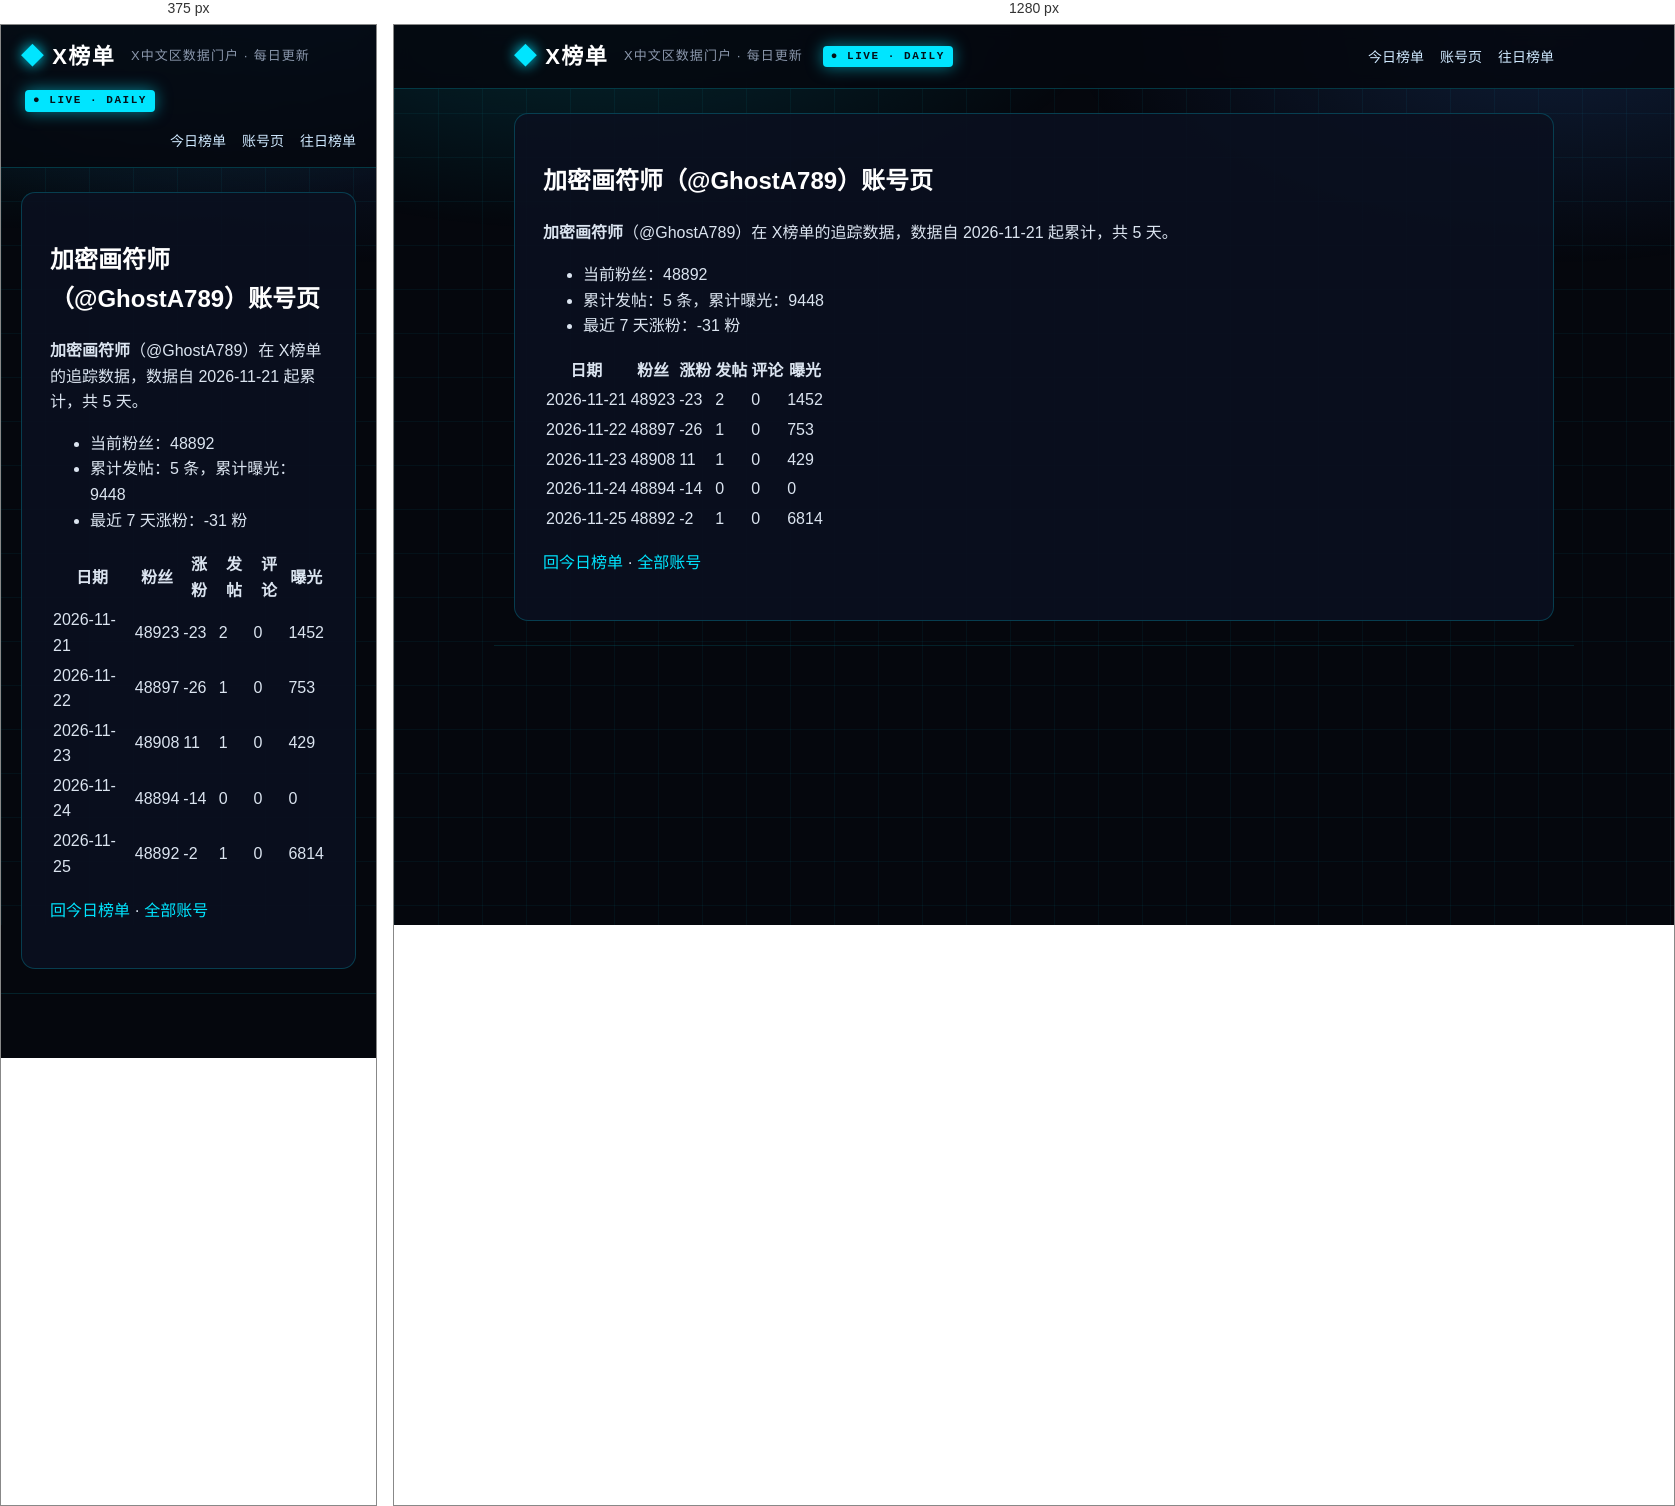
Rendered at 375 px and 1280 px, left to right.

<!-- file: index.html -->
<!DOCTYPE html>
<html lang="zh-CN">
<head>
<meta charset="utf-8">
<meta name="viewport" content="width=device-width, initial-scale=1">



<title>加密画符师（@GhostA789）账号页 · X榜单 · X中文区数据门户</title>
<meta name="description" content="每日更新的 X 中文区发帖、评论、涨粉、曝光榜单">
<link rel="canonical" href="https://deepblock666.github.io/accounts/GhostA789/index.html">
<meta property="og:type" content="website">
<meta property="og:title" content="加密画符师（@GhostA789）账号页 · X榜单 · X中文区数据门户">
<meta property="og:description" content="每日更新的 X 中文区发帖、评论、涨粉、曝光榜单">
<meta property="og:url" content="https://deepblock666.github.io/accounts/GhostA789/index.html">
<meta property="og:site_name" content="X榜单">
<meta name="twitter:card" content="summary">
<link rel="stylesheet" href="/css/style.css">
<meta name="generator" content="Hexo 8.1.2"></head>
<body>
<header class="top">
  <div class="wrap">
    <a class="logo" href="/">X榜单</a>
    <span class="tagline">X中文区数据门户 · 每日更新</span>
    <span class="live">● LIVE · DAILY</span>
    <nav><a href="/">今日榜单</a><a href="/accounts/">账号页</a><a href="/archives/">往日榜单</a></nav>
  </div>
</header>
<main class="wrap">
  <article class="post">
  <h1>加密画符师（@GhostA789）账号页</h1>
  <div class="content"><p><strong>加密画符师</strong>（@GhostA789）在 X榜单的追踪数据，数据自 2026-11-21 起累计，共 5 天。</p>
<ul>
<li>当前粉丝：48892</li>
<li>累计发帖：5 条，累计曝光：9448</li>
<li>最近 7 天涨粉：-31 粉</li>
</ul>
<table>
<thead>
<tr>
<th>日期</th>
<th>粉丝</th>
<th>涨粉</th>
<th>发帖</th>
<th>评论</th>
<th>曝光</th>
</tr>
</thead>
<tbody><tr>
<td>2026-11-21</td>
<td>48923</td>
<td>-23</td>
<td>2</td>
<td>0</td>
<td>1452</td>
</tr>
<tr>
<td>2026-11-22</td>
<td>48897</td>
<td>-26</td>
<td>1</td>
<td>0</td>
<td>753</td>
</tr>
<tr>
<td>2026-11-23</td>
<td>48908</td>
<td>11</td>
<td>1</td>
<td>0</td>
<td>429</td>
</tr>
<tr>
<td>2026-11-24</td>
<td>48894</td>
<td>-14</td>
<td>0</td>
<td>0</td>
<td>0</td>
</tr>
<tr>
<td>2026-11-25</td>
<td>48892</td>
<td>-2</td>
<td>1</td>
<td>0</td>
<td>6814</td>
</tr>
</tbody></table>
<p><a href="/">回今日榜单</a> · <a href="/accounts/">全部账号</a></p>
</div>
</article>

</main>
<footer class="foot wrap">
</footer>
</body>
</html>


/* @media block from style.css */
@media(max-width:700px){.champions,.lists{grid-template-columns:1fr}.hero h1{font-size:22px}.stats strong{font-size:28px}}